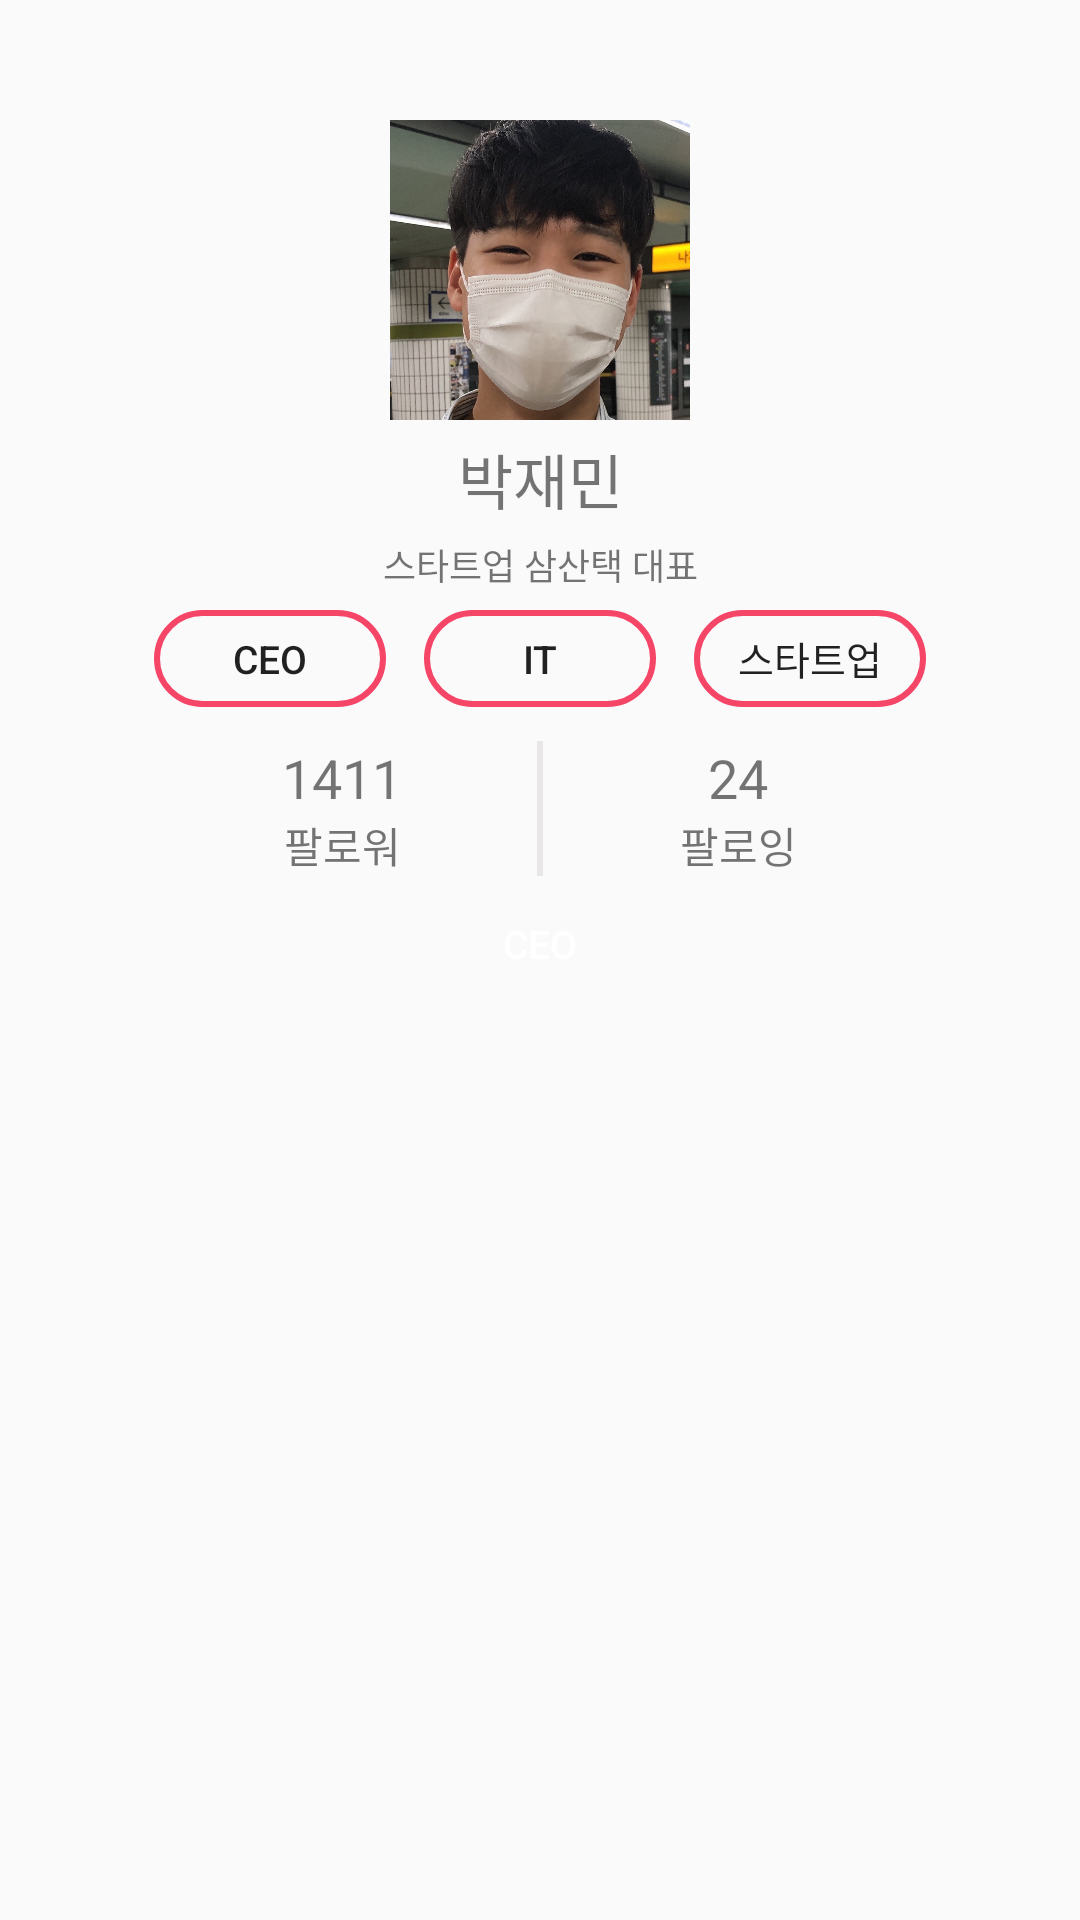

Write the Android layout XML for this screen, with the resource values it uses.
<!-- AndroidManifest.xml: application theme AppTheme -->
<!-- res/layout/person_information.xml -->
<?xml version="1.0" encoding="utf-8"?>
<LinearLayout xmlns:android="http://schemas.android.com/apk/res/android"
    xmlns:app="http://schemas.android.com/apk/res-auto"
    android:layout_width="match_parent"
    android:layout_height="match_parent"
    android:backgroundTint="@color/white">

    

    <ScrollView
        android:layout_width="match_parent"
        android:layout_height="match_parent">

        <LinearLayout
            android:layout_width="match_parent"
            android:layout_height="match_parent"
            android:gravity="center"
            android:orientation="vertical">

            <ImageView
                android:id="@+id/personTab_personimg"
                android:layout_width="match_parent"
                android:layout_height="100dp"
                android:layout_marginTop="40dp"
                app:srcCompat="@drawable/user" />

            <TextView
                android:layout_width="match_parent"
                android:layout_height="wrap_content"
                android:layout_margin="5dp"
                android:gravity="center"
                android:text="박재민"
                android:textSize="20dp" />

            <TextView
                android:layout_width="match_parent"
                android:layout_height="wrap_content"
                android:gravity="center"
                android:text="스타트업 삼산택 대표"
                android:textSize="12dp" />

            <LinearLayout
                android:layout_width="match_parent"
                android:layout_height="wrap_content"
                android:gravity="center"
                android:orientation="horizontal">

                
                <Button
                    android:layout_width="80dp"
                    android:layout_height="35dp"
                    android:layout_margin="5dp"
                    android:background="@drawable/back_border_corner_round"
                    android:text="CEO"
                    android:textSize="13dp" />

                <Button
                    android:layout_width="80dp"
                    android:layout_height="35dp"
                    android:layout_margin="5dp"
                    android:background="@drawable/back_border_corner_round"
                    android:text="IT"
                    android:textSize="13dp" />

                <Button
                    android:layout_width="80dp"
                    android:layout_height="35dp"
                    android:layout_margin="5dp"
                    android:background="@drawable/back_border_corner_round"
                    android:text="스타트업"
                    android:textSize="13dp" />

            </LinearLayout>

            <LinearLayout
                android:layout_width="wrap_content"
                android:layout_height="wrap_content"
                android:layout_marginTop="5dp"
                android:orientation="horizontal">
                <LinearLayout
                    android:layout_width="wrap_content"
                    android:layout_height="wrap_content"
                    android:layout_marginRight="15dp"
                    android:orientation="vertical"
                    >
                    <TextView
                        android:id="@+id/followerNum"
                        android:layout_width="80dp"
                        android:layout_height="wrap_content"
                        android:gravity="center"
                        android:text="1411"
                        android:textSize="18dp"/>
                    <TextView
                        android:layout_width="80dp"
                        android:layout_height="wrap_content"
                        android:gravity="center"
                        android:text="팔로워" />

                </LinearLayout>



                <View
                    android:layout_width="2dp"
                    android:layout_height="match_parent"
                    android:layout_marginLeft="10dp"
                    android:layout_marginRight="10dp"
                    android:background="@color/lightGray" />

                <LinearLayout
                    android:layout_width="80dp"
                    android:layout_height="wrap_content"
                    android:layout_marginLeft="15dp"
                    android:orientation="vertical"
                    >
                    <TextView
                        android:id="@+id/followingNum"
                        android:layout_width="80dp"
                        android:layout_height="wrap_content"
                        android:gravity="center"
                        android:text="24"
                        android:textSize="18dp"/>
                    <TextView
                        android:layout_width="80dp"
                        android:layout_height="wrap_content"
                        android:gravity="center"
                        android:text="팔로잉" />

                </LinearLayout>
            </LinearLayout>

            <Button
                android:layout_width="80dp"
                android:layout_height="35dp"
                android:layout_margin="5dp"
                android:background="@drawable/back_corner_round"
                android:backgroundTint="@color/pink"
                android:text="CEO"
                android:textSize="13dp"
                android:textColor="@color/white"/>

        </LinearLayout>
    </ScrollView>
</LinearLayout>
<!-- resources referenced by this layout -->
<resources>
  <color name="lightGray">#E8E6E6</color>
  <color name="pink">#F64668</color>
  <color name="white">#FFFFFF</color>
  <!-- drawable back_border_corner_round (drawable) -->
  <?xml version="1.0" encoding="utf-8"?>
  <layer-list xmlns:android="http://schemas.android.com/apk/res/android" >
  
      <item
          android:bottom="1.5dp"
          android:left="1.5dp"
          android:right="1.5dp"
          android:top="1.5dp">
          <shape xmlns:android="http://schemas.android.com/apk/res/android" >
              <corners android:radius="30dp" />
              <stroke
                  android:width="2dp"
                  android:color="@color/pink" />
          </shape>
      </item>
  
  </layer-list>
  <!-- drawable user: jpg bitmap (drawable-v24, 241127 bytes) -->
  <style name="AppTheme" parent="Theme.AppCompat.Light.DarkActionBar">
          
          <item name="colorPrimary">@color/colorPrimary</item>
          <item name="colorPrimaryDark">@color/white</item>
          <item name="android:windowLightStatusBar">true</item>
          <item name="colorAccent">@color/white</item>
          <item name="windowActionBar">false</item>
          <item name="windowNoTitle">true</item>
      </style>
  <color name="colorPrimary">#FFC107</color>
</resources>
